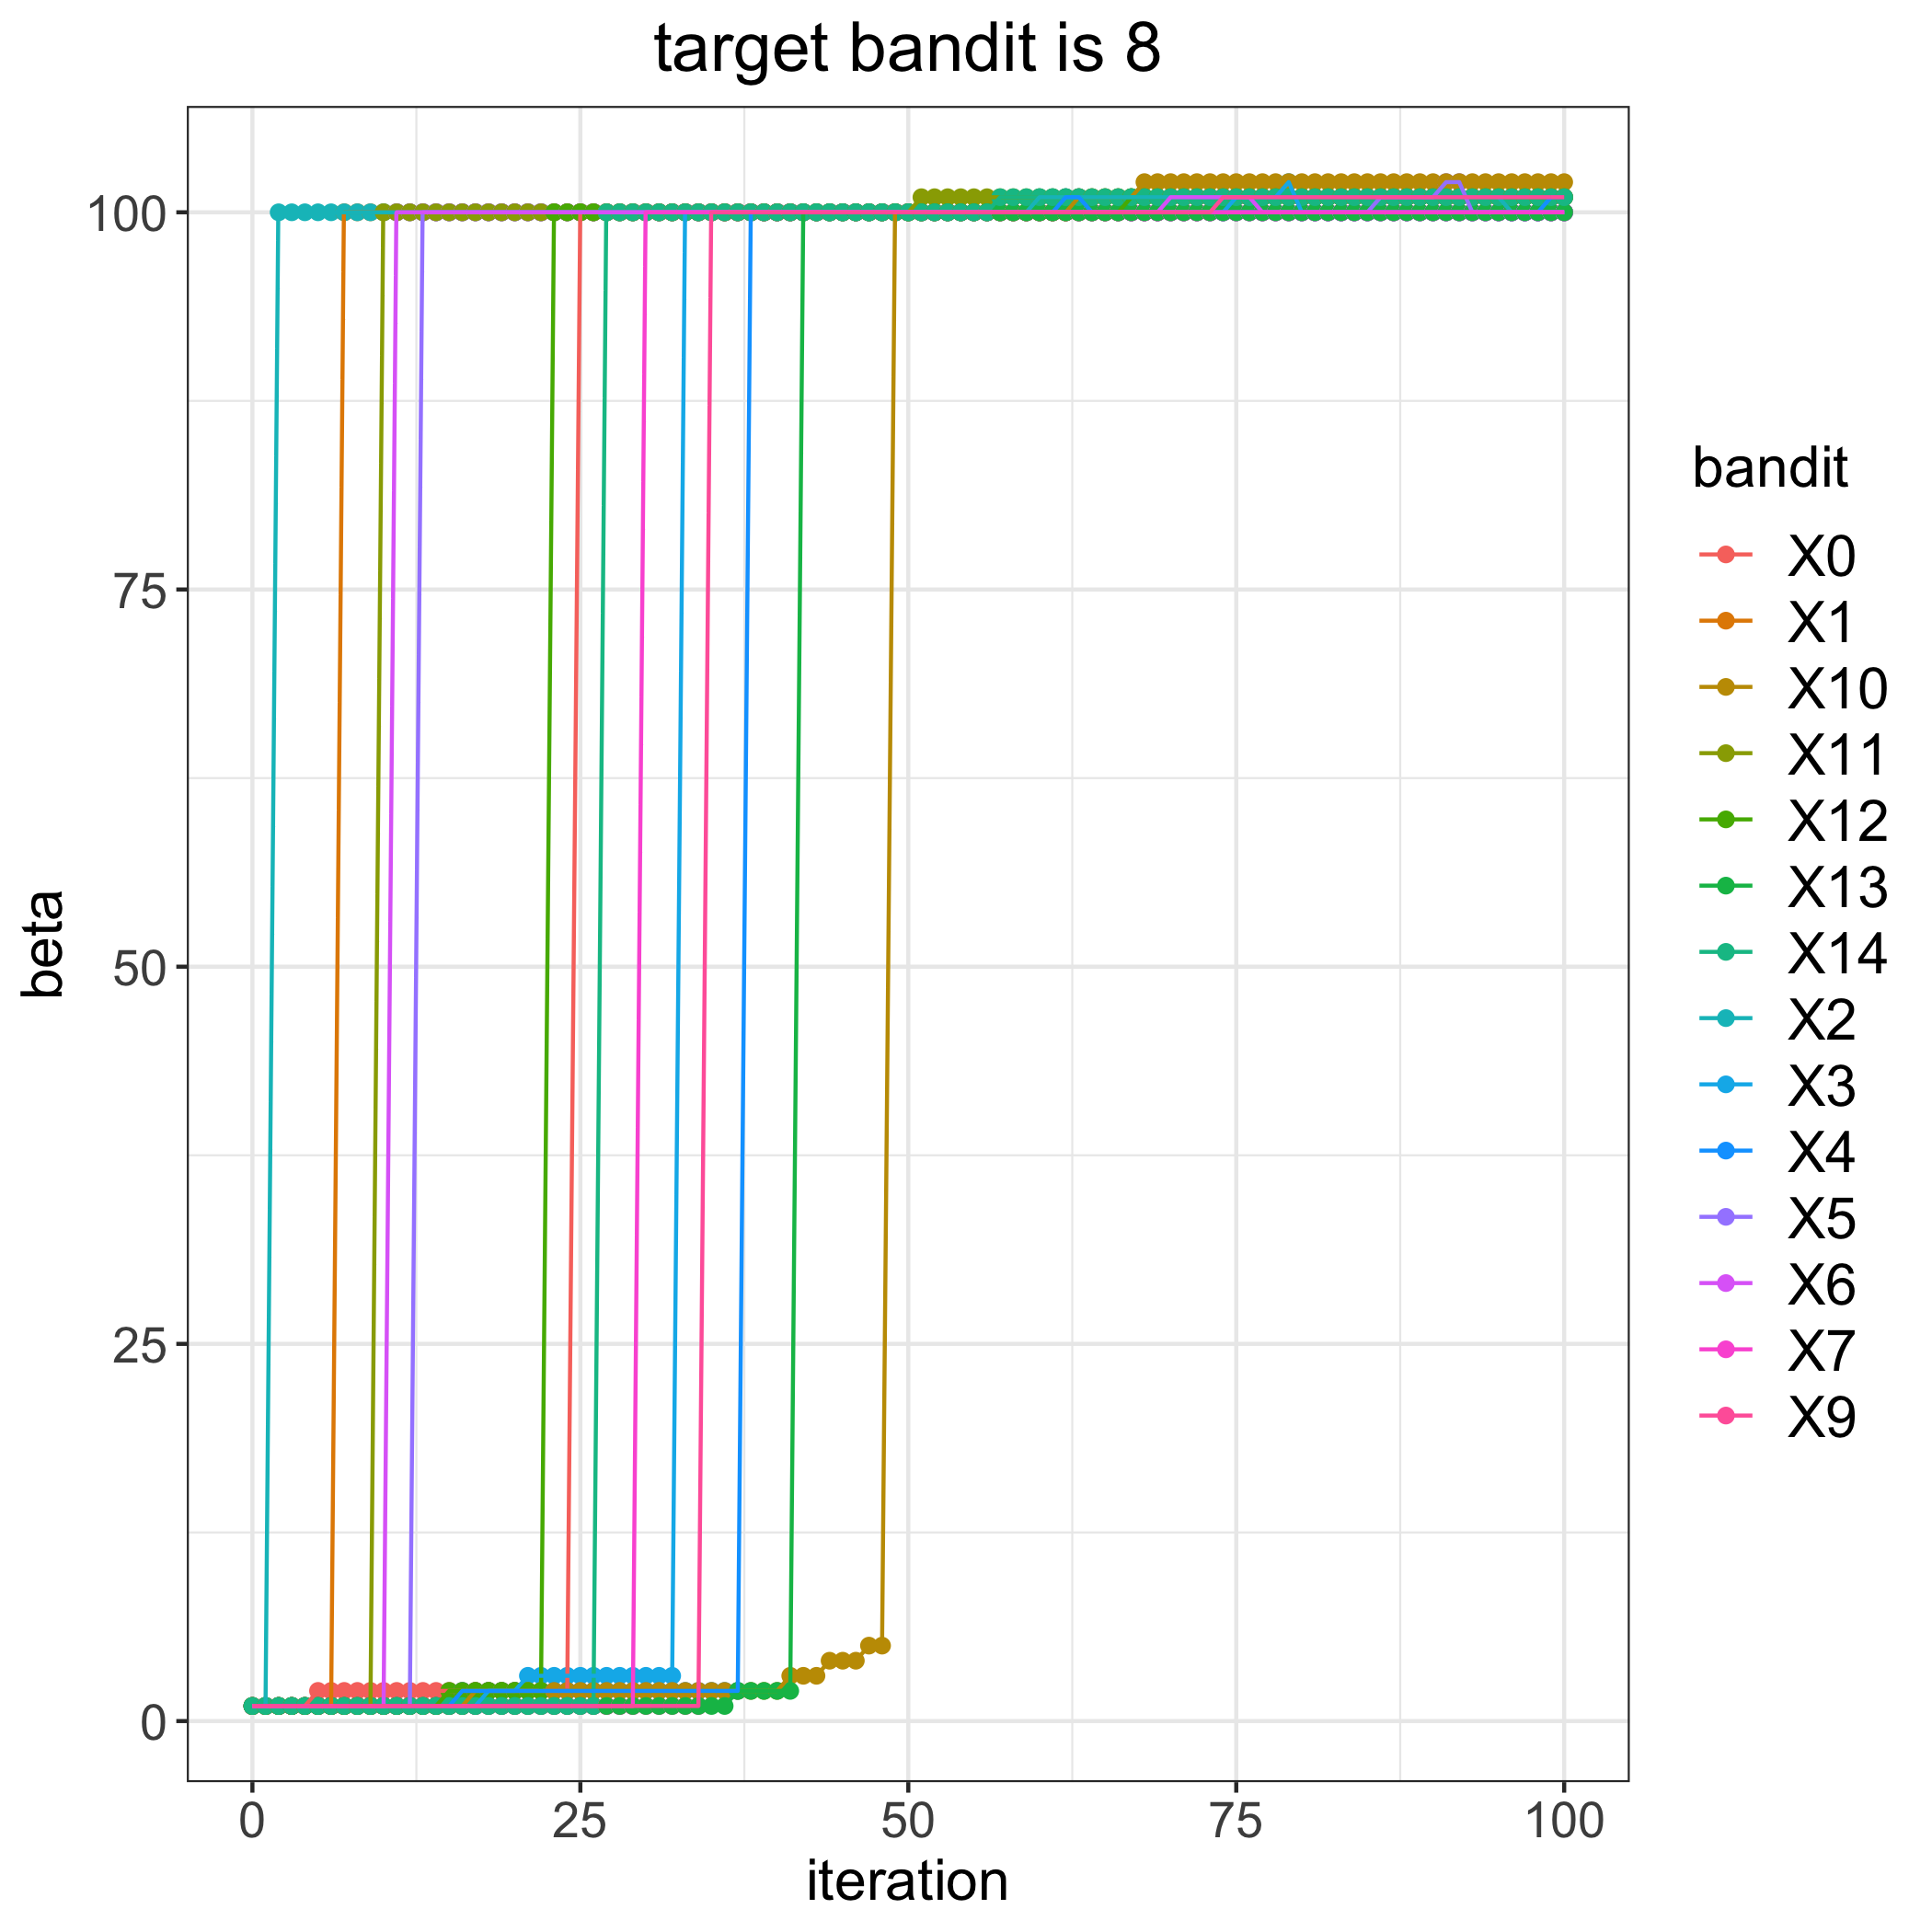

The data file committed next to this chart (first rows):
, 0, 1, 2, 3, 4, 5, 6, 7, 9, 10, 11, 12, 13, 14
0, 1, 1, 1, 1, 1, 1, 1, 1, 1, 1, 1, 1, 1, 1
1, 1, 1, 1, 1, 1, 1, 1, 1, 1, 1, 1, 1, 1, 1
2, 1, 1, 100, 1, 1, 1, 1, 1, 1, 1, 1, 1, 1, 1
3, 1, 1, 100, 1, 1, 1, 1, 1, 1, 1, 1, 1, 1, 1
4, 1, 1, 100, 1, 1, 1, 1, 1, 1, 1, 1, 1, 1, 1
5, 2, 1, 100, 1, 1, 1, 1, 1, 1, 1, 1, 1, 1, 1
6, 2, 1, 100, 1, 1, 1, 1, 1, 1, 1, 1, 1, 1, 1
7, 2, 100, 100, 1, 1, 1, 1, 1, 1, 1, 1, 1, 1, 1
8, 2, 100, 100, 1, 1, 1, 1, 1, 1, 1, 1, 1, 1, 1
9, 2, 100, 100, 1, 1, 1, 1, 1, 1, 1, 1, 1, 1, 1
10, 2, 100, 100, 1, 1, 1, 1, 1, 1, 1, 100, 1, 1, 1
11, 2, 100, 100, 1, 1, 1, 100, 1, 1, 1, 100, 1, 1, 1
12, 2, 100, 100, 1, 1, 1, 100, 1, 1, 1, 100, 1, 1, 1
13, 2, 100, 100, 1, 1, 100, 100, 1, 1, 1, 100, 1, 1, 1
14, 2, 100, 100, 1, 1, 100, 100, 1, 1, 1, 100, 1, 1, 1
15, 2, 100, 100, 1, 1, 100, 100, 1, 1, 1, 100, 2, 1, 1
16, 2, 100, 100, 1, 2, 100, 100, 1, 1, 1, 100, 2, 1, 1
17, 2, 100, 100, 1, 2, 100, 100, 1, 1, 2, 100, 2, 1, 1
18, 2, 100, 100, 2, 2, 100, 100, 1, 1, 2, 100, 2, 1, 1
19, 2, 100, 100, 2, 2, 100, 100, 1, 1, 2, 100, 2, 1, 1
20, 2, 100, 100, 2, 2, 100, 100, 1, 1, 2, 100, 2, 1, 1
21, 2, 100, 100, 3, 2, 100, 100, 1, 1, 2, 100, 2, 1, 1
22, 2, 100, 100, 3, 2, 100, 100, 1, 1, 2, 100, 2, 1, 1
23, 2, 100, 100, 3, 2, 100, 100, 1, 1, 2, 100, 100, 1, 1
24, 2, 100, 100, 3, 2, 100, 100, 1, 1, 2, 100, 100, 1, 1
25, 100, 100, 100, 3, 2, 100, 100, 1, 1, 2, 100, 100, 1, 1
26, 100, 100, 100, 3, 2, 100, 100, 1, 1, 2, 100, 100, 1, 1
27, 100, 100, 100, 3, 2, 100, 100, 1, 1, 2, 100, 100, 1, 100
28, 100, 100, 100, 3, 2, 100, 100, 1, 1, 2, 100, 100, 1, 100
29, 100, 100, 100, 3, 2, 100, 100, 1, 1, 2, 100, 100, 1, 100
30, 100, 100, 100, 3, 2, 100, 100, 100, 1, 2, 100, 100, 1, 100
31, 100, 100, 100, 3, 2, 100, 100, 100, 1, 2, 100, 100, 1, 100
32, 100, 100, 100, 3, 2, 100, 100, 100, 1, 2, 100, 100, 1, 100
33, 100, 100, 100, 100, 2, 100, 100, 100, 1, 2, 100, 100, 1, 100
34, 100, 100, 100, 100, 2, 100, 100, 100, 1, 2, 100, 100, 1, 100
35, 100, 100, 100, 100, 2, 100, 100, 100, 100, 2, 100, 100, 1, 100
36, 100, 100, 100, 100, 2, 100, 100, 100, 100, 2, 100, 100, 1, 100
37, 100, 100, 100, 100, 2, 100, 100, 100, 100, 2, 100, 100, 2, 100
38, 100, 100, 100, 100, 100, 100, 100, 100, 100, 2, 100, 100, 2, 100
39, 100, 100, 100, 100, 100, 100, 100, 100, 100, 2, 100, 100, 2, 100
40, 100, 100, 100, 100, 100, 100, 100, 100, 100, 2, 100, 100, 2, 100
41, 100, 100, 100, 100, 100, 100, 100, 100, 100, 3, 100, 100, 2, 100
42, 100, 100, 100, 100, 100, 100, 100, 100, 100, 3, 100, 100, 100, 100
43, 100, 100, 100, 100, 100, 100, 100, 100, 100, 3, 100, 100, 100, 100
44, 100, 100, 100, 100, 100, 100, 100, 100, 100, 4, 100, 100, 100, 100
45, 100, 100, 100, 100, 100, 100, 100, 100, 100, 4, 100, 100, 100, 100
46, 100, 100, 100, 100, 100, 100, 100, 100, 100, 4, 100, 100, 100, 100
47, 100, 100, 100, 100, 100, 100, 100, 100, 100, 5, 100, 100, 100, 100
48, 100, 100, 100, 100, 100, 100, 100, 100, 100, 5, 100, 100, 100, 100
49, 100, 100, 100, 100, 100, 100, 100, 100, 100, 100, 100, 100, 100, 100
50, 100, 100, 100, 100, 100, 100, 100, 100, 100, 100, 100, 100, 100, 100
51, 100, 100, 100, 100, 100, 100, 100, 100, 100, 100, 101, 100, 100, 100
52, 100, 100, 100, 100, 100, 100, 100, 100, 100, 100, 101, 100, 100, 100
53, 100, 100, 100, 100, 100, 100, 100, 100, 100, 100, 101, 100, 100, 100
54, 100, 100, 100, 100, 100, 100, 100, 100, 100, 100, 101, 100, 100, 100
55, 100, 100, 100, 100, 100, 100, 100, 100, 100, 100, 101, 100, 100, 100
56, 100, 100, 100, 100, 100, 100, 100, 100, 100, 100, 101, 100, 100, 100
57, 100, 100, 100, 100, 100, 100, 100, 100, 100, 100, 101, 100, 100, 101
58, 100, 100, 100, 100, 100, 100, 100, 100, 100, 100, 101, 100, 100, 101
59, 100, 100, 100, 100, 100, 100, 100, 100, 100, 100, 101, 100, 100, 101
... 41 more rows
